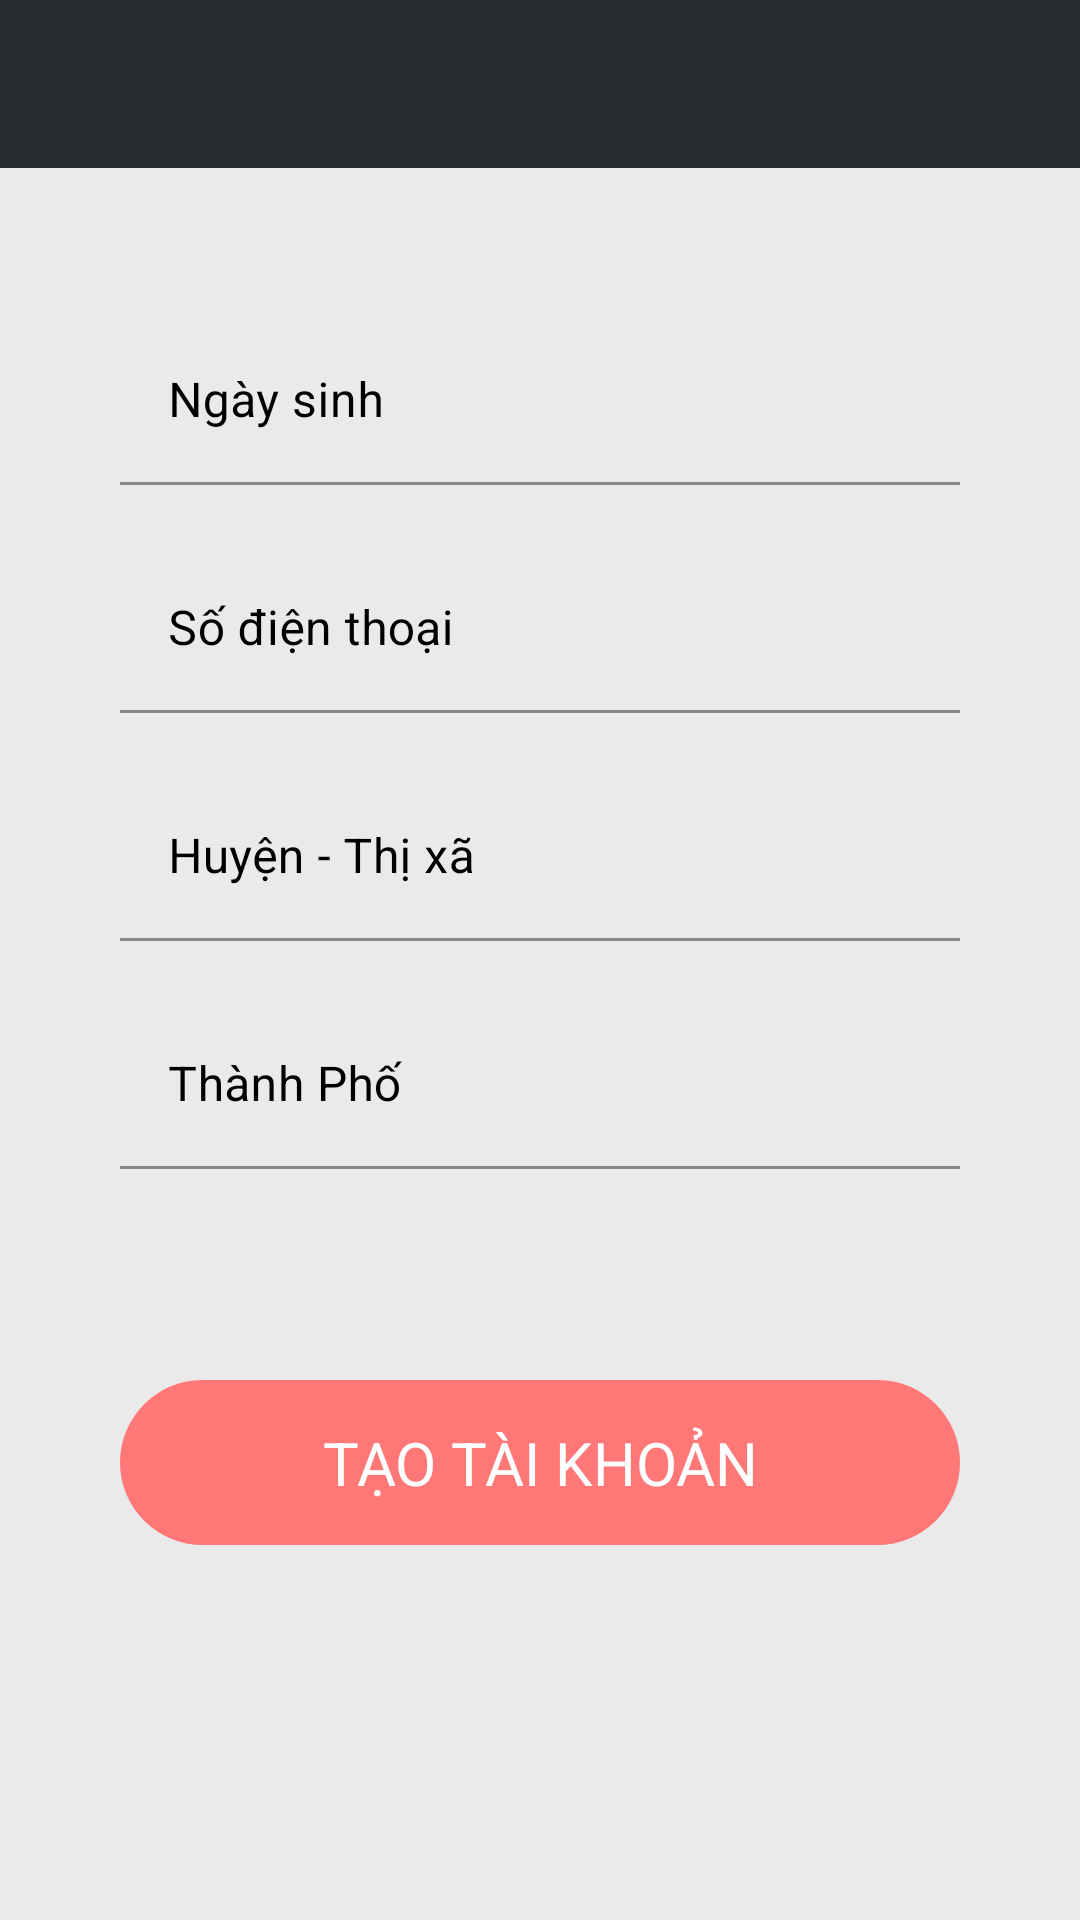

Write the Android layout XML for this screen, with the resource values it uses.
<!-- AndroidManifest.xml: application theme Theme.H2TShop -->
<!-- res/layout/activity_add_info.xml -->
<?xml version="1.0" encoding="utf-8"?>
<androidx.constraintlayout.widget.ConstraintLayout xmlns:android="http://schemas.android.com/apk/res/android"
    xmlns:app="http://schemas.android.com/apk/res-auto"
    xmlns:tools="http://schemas.android.com/tools"
    android:layout_width="match_parent"
    android:layout_height="match_parent"
    android:orientation="vertical"
    android:theme="@style/Theme.H2TShop"
    tools:context=".activity.AddInfoActivity"
    android:background="@color/background_b">

    <androidx.appcompat.widget.Toolbar
        android:id="@+id/toolbarSignUp2"
        android:layout_width="match_parent"
        android:layout_height="wrap_content"
        android:background="#292C2F"
        app:titleTextColor="@color/white"
        tools:ignore="MissingConstraints" />


    <LinearLayout
        android:id="@+id/linearLayout2"
        android:layout_width="match_parent"
        android:layout_height="wrap_content"
        android:layout_marginTop="50dp"
        android:gravity="center"
        app:layout_constraintTop_toBottomOf="@+id/toolbarSignUp2">

        <com.google.android.material.textfield.TextInputLayout
            android:id="@+id/text_input_ngaySinh"
            android:layout_width="280dp"
            android:layout_height="wrap_content"
            app:boxStrokeColor="#707070"
            app:errorEnabled="true"
            android:textColorHint="@color/black">

            <com.google.android.material.textfield.TextInputEditText
                android:layout_width="match_parent"
                android:layout_height="wrap_content"
                android:hint="@string/birthday"
                android:textColorHint="#707070"
                android:textColor="@color/black"
                android:background="#eaeaea" />
        </com.google.android.material.textfield.TextInputLayout>
    </LinearLayout>

    <LinearLayout
        android:id="@+id/linearLayout4"
        android:layout_width="match_parent"
        android:layout_height="wrap_content"
        android:gravity="center"
        app:layout_constraintTop_toBottomOf="@+id/linearLayout2"
        tools:layout_editor_absoluteX="0dp">

        <com.google.android.material.textfield.TextInputLayout
            android:id="@+id/text_input_sdt"
            android:layout_width="280dp"
            android:layout_height="wrap_content"
            app:boxStrokeColor="#707070"
            app:errorEnabled="true"
            android:textColorHint="@color/black">

            <com.google.android.material.textfield.TextInputEditText
                android:layout_width="match_parent"
                android:layout_height="wrap_content"
                android:hint="@string/phoneNumber"
                android:inputType="number"
                android:textColorHint="#707070"
                android:textColor="@color/black"
                android:background="#eaeaea" />
        </com.google.android.material.textfield.TextInputLayout>
    </LinearLayout>

    <LinearLayout
        android:id="@+id/linearLayout6"
        android:layout_width="match_parent"
        android:layout_height="wrap_content"
        android:gravity="center"
        app:layout_constraintTop_toBottomOf="@+id/linearLayout4"
        tools:layout_editor_absoluteX="0dp">

        <com.google.android.material.textfield.TextInputLayout
            android:id="@+id/text_input_huyenThiXa"
            android:layout_width="280dp"
            android:layout_height="wrap_content"
            app:boxStrokeColor="#707070"
            app:errorEnabled="true"
            android:textColorHint="@color/black">

            <com.google.android.material.textfield.TextInputEditText
                android:layout_width="match_parent"
                android:layout_height="wrap_content"
                android:hint="@string/location"
                android:inputType="text"
                android:textColorHint="#707070"
                android:textColor="@color/black"
                android:background="#eaeaea" />
        </com.google.android.material.textfield.TextInputLayout>
    </LinearLayout>


    <LinearLayout
        android:id="@+id/linearLayout7"
        android:layout_width="match_parent"
        android:layout_height="wrap_content"
        android:gravity="center"
        app:layout_constraintTop_toBottomOf="@+id/linearLayout6"
        tools:layout_editor_absoluteX="0dp">

        <com.google.android.material.textfield.TextInputLayout
            android:id="@+id/text_input_thanhPho"
            android:layout_width="280dp"
            android:layout_height="wrap_content"
            app:boxStrokeColor="#707070"
            app:errorEnabled="true"
            android:textColorHint="@color/black">

            <com.google.android.material.textfield.TextInputEditText
                android:layout_width="match_parent"
                android:layout_height="wrap_content"
                android:hint="@string/city"
                android:inputType="text"
                android:textColorHint="@color/black"
                android:textColor="@color/black"
                android:background="#eaeaea" />
        </com.google.android.material.textfield.TextInputLayout>
    </LinearLayout>

    <TextView
        android:id="@+id/taoTK2"
        android:layout_width="280dp"
        android:layout_height="55dp"
        android:background="@drawable/button_red"
        android:gravity="center"
        android:text="@string/createAccount"
        android:textColor="@color/white"
        android:textSize="20sp"
        android:layout_marginTop="50dp"
        app:layout_constraintEnd_toEndOf="parent"
        app:layout_constraintStart_toStartOf="parent"
        app:layout_constraintTop_toBottomOf="@+id/linearLayout7" />


</androidx.constraintlayout.widget.ConstraintLayout>
<!-- resources referenced by this layout -->
<resources>
  <color name="background_b">#eaeaea</color>
  <color name="black">#FF000000</color>
  <color name="white">#FFFFFFFF</color>
  <!-- drawable button_red (drawable) -->
  <?xml version="1.0" encoding="utf-8"?>
  <shape
      xmlns:android="http://schemas.android.com/apk/res/android"
      android:shape="rectangle">
  
      
      <solid
          android:color="#FF7877" >
      </solid>
  
  
  
  
      
      <padding
          android:left="5dp"
          android:top="5dp"
          android:right="5dp"
          android:bottom="5dp" >
      </padding>
  
      
      <corners
          android:radius="64dp" >
      </corners>
  
  </shape>
  <string name="birthday">Ngày sinh</string>
  <string name="city">Thành Phố</string>
  <string name="createAccount">TẠO TÀI KHOẢN</string>
  <string name="location">Huyện - Thị xã</string>
  <string name="phoneNumber">Số điện thoại</string>
  <style name="Theme.H2TShop" parent="Theme.MaterialComponents.DayNight.NoActionBar">
          
          <item name="colorPrimary">@color/den</item>
          <item name="colorPrimaryVariant">@color/den</item>
          <item name="colorOnPrimary">@color/white</item>
          
          <item name="colorSecondary">@color/teal_200</item>
          <item name="colorSecondaryVariant">@color/teal_700</item>
          <item name="colorOnSecondary">@color/white</item>
  
          
          
          <item name="colorControlActivated">@color/white</item>
  
          
          <item name="android:statusBarColor" tools:targetApi="l">?attr/colorPrimaryVariant</item>
          
      </style>
  <color name="den">#292C2F</color>
  <color name="teal_200">#FF03DAC5</color>
  <color name="teal_700">#FF018786</color>
</resources>
